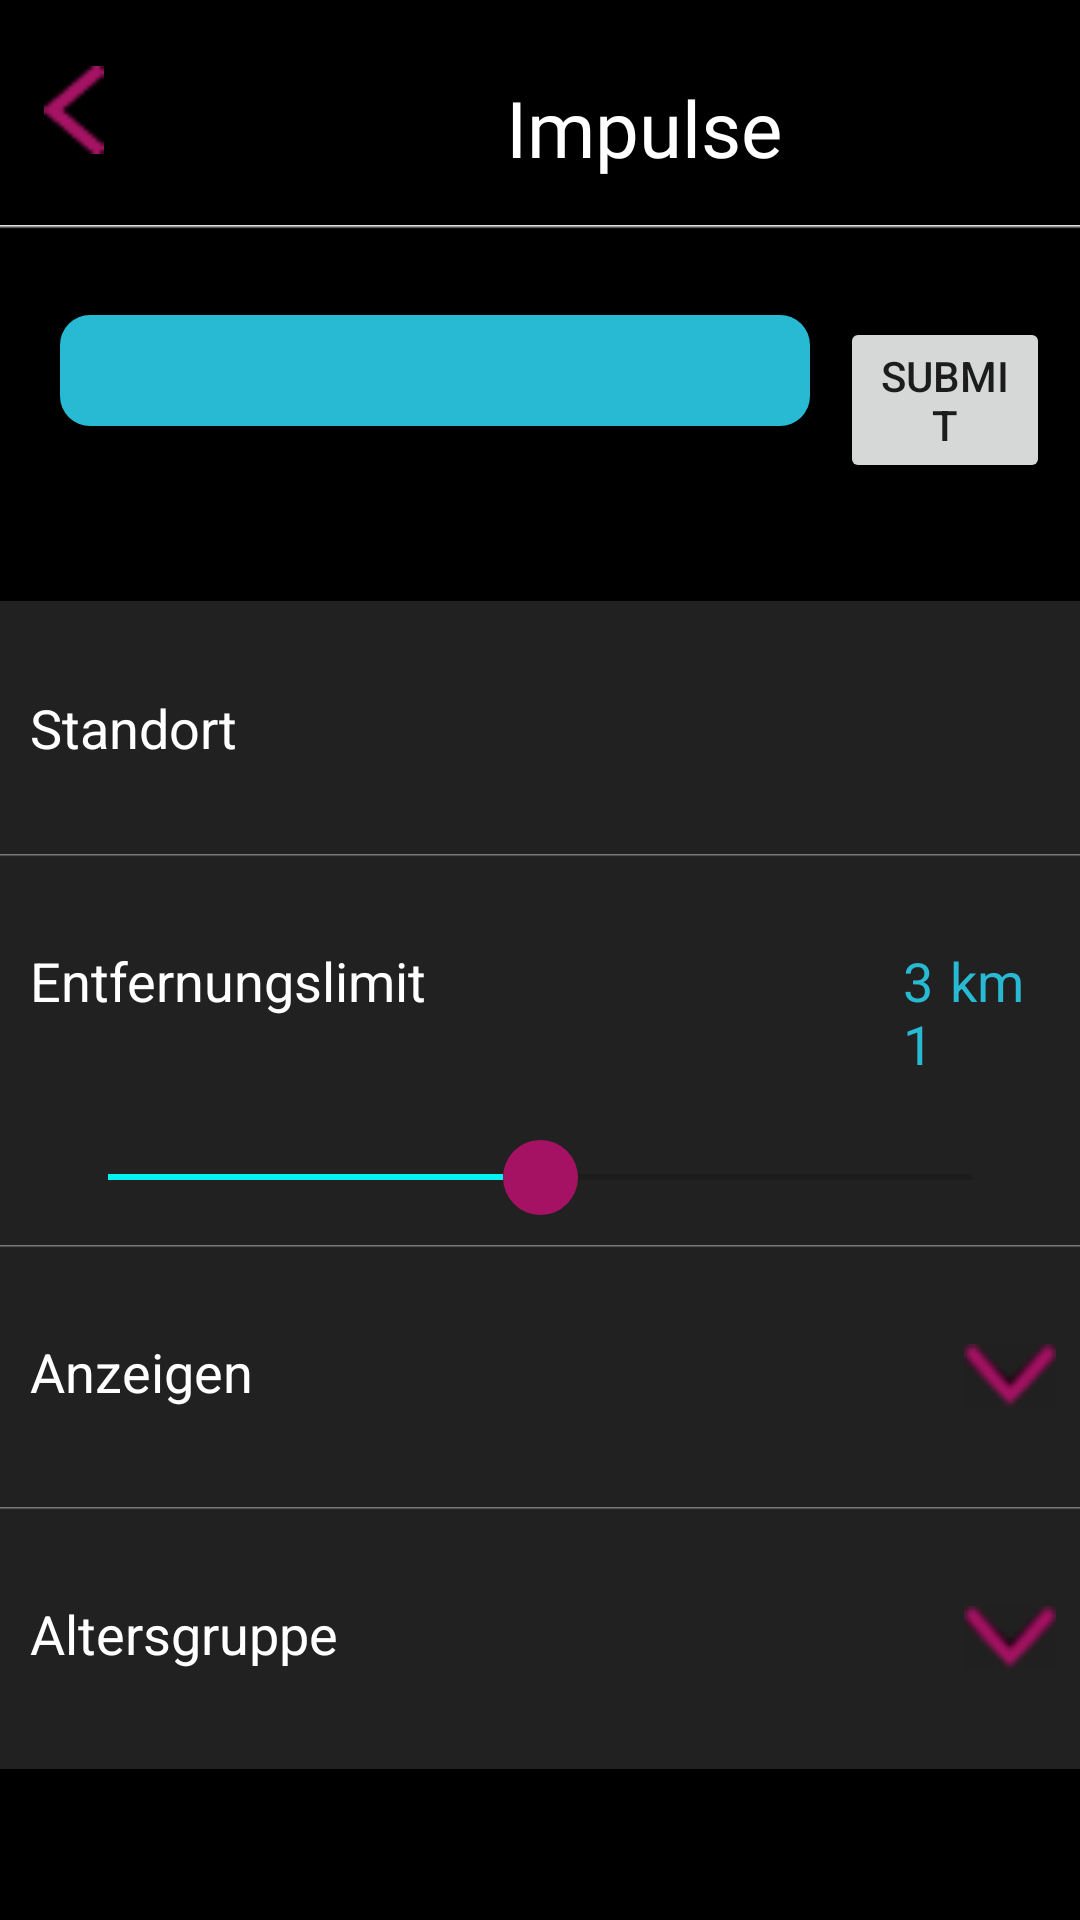

Layout XML and referenced resources for this Android screen:
<!-- AndroidManifest.xml: application theme Theme.HeartBeat -->
<!-- res/layout/suchekonfig.xml -->
<?xml version="1.0" encoding="utf-8"?>
<androidx.constraintlayout.widget.ConstraintLayout
    xmlns:android="http://schemas.android.com/apk/res/android"
    xmlns:app="http://schemas.android.com/apk/res-auto"
    xmlns:tools="http://schemas.android.com/tools"
    android:layout_width="match_parent"
    android:layout_height="match_parent">

    <LinearLayout
        android:layout_width="match_parent"
        android:layout_height="match_parent"
        android:background="@color/black"
        android:orientation="vertical">

        <LinearLayout
            android:layout_width="match_parent"
            android:layout_height="65dp"
            android:layout_marginBottom="10dp"
            android:background="@color/black"
            android:orientation="horizontal">

            <ImageView
                android:id="@+id/zurueck"
                android:layout_width="wrap_content"
                android:layout_height="wrap_content"
                android:layout_marginLeft="5dp"
                android:layout_marginTop="22dp"
                android:layout_weight="1"
                android:clickable="true"
                app:srcCompat="@drawable/zurueck" />

            <ImageView
                android:id="@+id/ivlogo"
                android:layout_width="50dp"
                android:layout_height="match_parent"
                android:layout_marginLeft="50dp"
                android:layout_marginTop="8dp"
                android:layout_weight="1"
                app:srcCompat="@drawable/logo2" />

            <TextView
                android:id="@+id/oben"
                android:layout_width="wrap_content"
                android:layout_height="match_parent"
                android:layout_marginLeft="5dp"
                android:layout_marginTop="25dp"
                android:layout_marginRight="80dp"
                android:layout_weight="1"
                android:fontFamily="@font/limelight"
                android:text="Impulse"
                android:textColor="@color/white"
                android:textSize="26sp" />

        </LinearLayout>

        <LinearLayout
            android:layout_width="match_parent"
            android:layout_height="wrap_content"
            android:background="@drawable/border_layout"
            android:orientation="horizontal">

            <EditText
                android:id="@+id/sw"
                android:layout_width="250dp"
                android:layout_height="37dp"
                android:layout_marginLeft="20dp"
                android:layout_marginTop="30dp"
                android:layout_marginRight="10dp"
                android:layout_marginBottom="40dp"
                android:background="@drawable/round_et_search"
                android:paddingLeft="10dp" >

            </EditText>

            <Button
                android:id="@+id/btnSubmit"
                android:layout_width="wrap_content"
                android:layout_height="wrap_content"
                android:layout_marginTop="30dp"
                android:layout_marginRight="10dp"
                android:layout_marginBottom="40dp"
                android:layout_weight="1"
                android:text="Submit"
                app:cornerRadius="10dp" />


        </LinearLayout>

        <LinearLayout
            android:layout_width="match_parent"
            android:layout_height="match_parent"
            android:background="@color/black"
            android:orientation="vertical">

            <LinearLayout
                android:layout_width="match_parent"
                android:layout_height="wrap_content"
                android:background="@color/grey"
                android:orientation="horizontal">

                <TextView
                    android:id="@+id/delete"
                    android:layout_width="wrap_content"
                    android:layout_height="wrap_content"
                    android:layout_marginLeft="10dp"
                    android:layout_marginTop="30dp"
                    android:layout_marginBottom="30dp"
                    android:layout_weight="1"
                    android:fontFamily="sans-serif"
                    android:text="Standort"
                    android:textColor="@color/white"
                    android:textSize="18sp" />

                <TextView
                    android:id="@+id/tw_standort"
                    android:layout_width="50dp"
                    android:layout_height="wrap_content"
                    android:layout_marginLeft="130dp"
                    android:layout_marginTop="30dp"
                    android:layout_marginRight="40dp"
                    android:layout_marginBottom="30dp"
                    android:layout_weight="1"
                    android:fontFamily="sans-serif"
                    android:textAlignment="textEnd"
                    android:textColor="@color/graublau"
                    android:textSize="18sp" />
            </LinearLayout>

            <LinearLayout
                android:layout_width="match_parent"
                android:layout_height="wrap_content"
                android:background="@drawable/border_layout_grey"
                android:orientation="horizontal">

                <TextView
                    android:id="@+id/tw_limit"
                    android:layout_width="wrap_content"
                    android:layout_height="wrap_content"
                    android:layout_marginLeft="10dp"
                    android:layout_marginTop="30dp"
                    android:layout_marginBottom="20dp"
                    android:layout_weight="1"
                    android:fontFamily="sans-serif"
                    android:text="Entfernungslimit"
                    android:textColor="@color/white"
                    android:textSize="18sp" />

                <TextView
                    android:id="@+id/tw_entf"
                    android:layout_width="7dp"
                    android:layout_height="wrap_content"
                    android:layout_marginLeft="150dp"
                    android:layout_marginTop="30dp"
                    android:layout_marginRight="0dp"
                    android:layout_marginBottom="10dp"
                    android:layout_weight="1"
                    android:fontFamily="sans-serif"
                    android:text="31"
                    android:textColor="@color/graublau"
                    android:textSize="18sp" />

                <TextView
                    android:id="@+id/tw_km"
                    android:layout_width="wrap_content"
                    android:layout_height="wrap_content"
                    android:layout_marginTop="30dp"
                    android:layout_marginRight="10dp"
                    android:layout_weight="1"
                    android:text="km"
                    android:textColor="@color/graublau"
                    android:textSize="18sp" />

            </LinearLayout>

            <LinearLayout
                android:layout_width="match_parent"
                android:layout_height="wrap_content"
                android:background="@color/grey"
                android:orientation="vertical">

                <SeekBar
                    android:id="@+id/entf_bar"
                    style="@style/Widget.AppCompat.SeekBar"
                    android:layout_width="match_parent"
                    android:layout_height="wrap_content"
                    android:layout_marginLeft="20dp"
                    android:layout_marginTop="10dp"
                    android:layout_marginRight="20dp"
                    android:layout_marginBottom="10dp"
                    android:progress="50"
                    android:thumb="@drawable/round_seekbar" />
            </LinearLayout>

            <LinearLayout
                android:layout_width="match_parent"
                android:layout_height="wrap_content"
                android:background="@drawable/border_layout_grey"
                android:orientation="horizontal">

                <TextView
                    android:id="@+id/et_anzeigen"
                    android:layout_width="20dp"
                    android:layout_height="wrap_content"
                    android:layout_marginLeft="10dp"
                    android:layout_marginTop="30dp"
                    android:layout_marginBottom="30dp"
                    android:layout_weight="1"
                    android:fontFamily="sans-serif"
                    android:text="Anzeigen"
                    android:textColor="@color/white"
                    android:textSize="18sp" />

                <Spinner
                    android:id="@+id/dd_sex"
                    style="@style/SpinnerTheme"
                    android:layout_width="140dp"
                    android:layout_height="wrap_content"
                    android:layout_marginTop="30dp"
                    android:layout_marginBottom="30dp"
                    android:layout_weight="1" />

            </LinearLayout>

            <LinearLayout
                android:layout_width="match_parent"
                android:layout_height="wrap_content"
                android:background="@drawable/border_layout_grey"
                android:orientation="horizontal">

                <TextView
                    android:id="@+id/et_altersgruppe"
                    android:layout_width="50dp"
                    android:layout_height="wrap_content"
                    android:layout_marginLeft="10dp"
                    android:layout_marginTop="30dp"
                    android:layout_marginBottom="30dp"
                    android:layout_weight="1"
                    android:fontFamily="sans-serif"
                    android:text="Altersgruppe"
                    android:textColor="@color/white"
                    android:textSize="18sp" />

                <Spinner
                    android:id="@+id/dd_age"
                    style="@style/SpinnerTheme"
                    android:layout_width="50dp"
                    android:layout_height="wrap_content"
                    android:layout_marginTop="30dp"
                    android:layout_marginBottom="30dp"
                    android:layout_weight="1" />


            </LinearLayout>

        </LinearLayout>
    </LinearLayout>

</androidx.constraintlayout.widget.ConstraintLayout>
<!-- resources referenced by this layout -->
<resources>
  <color name="black">#FF000000</color>
  <color name="graublau">#28BAD2</color>
  <color name="grey">#222121</color>
  <color name="white">#FFFFFFFF</color>
  <!-- drawable border_layout (drawable) -->
  <?xml version="1.0" encoding="utf-8"?>
  <shape xmlns:android="http://schemas.android.com/apk/res/android"
      android:shape="rectangle">
      <gradient
          android:angle="270"
          android:startColor="@color/white"
          android:centerColor="@android:color/transparent"
          android:centerX="0.01" />
  </shape>
  <!-- drawable border_layout_grey (drawable) -->
  <?xml version="1.0" encoding="utf-8"?>
  <shape xmlns:android="http://schemas.android.com/apk/res/android"
      android:shape="rectangle">
      <gradient
          android:angle="270"
  
          android:startColor="#FF918D8D"
          android:endColor="@color/grey"
          android:centerColor="@color/grey"
          android:centerX="0.01" />
  
  </shape>
  <!-- drawable round_et_search (drawable) -->
  <?xml version="1.0" encoding="utf-8"?>
  <shape xmlns:android="http://schemas.android.com/apk/res/android">
  
      <solid android:color="@color/graublau"/>
      <corners android:bottomRightRadius="10dp"
          android:bottomLeftRadius="10dp"
          android:topLeftRadius="10dp"
          android:topRightRadius="10dp"
  
          />
      <stroke
          android:width="0dp"
          android:color="@color/black"/>
  </shape>
  <!-- drawable round_seekbar (drawable) -->
  <?xml version="1.0" encoding="utf-8"?>
  <shape
      xmlns:android="http://schemas.android.com/apk/res/android"
      android:shape="oval">
  
      <solid
          android:color="@color/Lila"/>
  
      <size
          android:width="25dp"
          android:height="25dp"/>
  </shape>
  <!-- drawable zurueck: png bitmap (drawable-ldpi, 964 bytes) -->
  <style name="SpinnerTheme" parent="android:Widget.Spinner">
          <item name="android:background">@drawable/dd_icon</item>
      </style>
  <style name="Theme.HeartBeat" parent="Theme.MaterialComponents.DayNight.DarkActionBar">
          
          <item name="colorPrimary">@color/black</item>
          <item name="colorPrimaryVariant">@color/Lila</item>
          <item name="colorOnPrimary">@color/white</item>
          
          <item name="colorSecondary">@color/tuerkis</item>
          <item name="colorSecondaryVariant">@color/tuerkis</item>
          <item name="colorOnSecondary">@color/black</item>
          
          <item name="android:statusBarColor" tools:targetApi="l">?attr/colorPrimaryVariant</item>
          
      </style>
  <color name="Lila">#A61263</color>
  <!-- drawable dd_icon (drawable) -->
  <?xml version="1.0" encoding="utf-8"?>
  <selector xmlns:android="http://schemas.android.com/apk/res/android">
  
      <item>
  
          <layer-list>
  
              <item>
                  <shape>
                      <gradient android:angle="90" android:endColor="@color/grey" android:startColor="@color/grey" android:type="linear" />
  
                      <stroke android:width="0.33dp" android:color="@color/grey" />
  
                      <corners android:radius="0dp" />
  
                      <padding android:bottom="3dp" android:left="3dp" android:right="3dp" android:top="3dp" />
                  </shape>
              </item>
  
              <item android:right="5dp">
  
                  <bitmap android:gravity="center_vertical|right" android:src="@drawable/zurueck2_2" />
  
              </item>
  
          </layer-list>
  
      </item>
  
  </selector>
  <color name="tuerkis">#05F2F2</color>
  <!-- drawable zurueck2_2: png bitmap (drawable-ldpi, 6172 bytes) -->
</resources>
